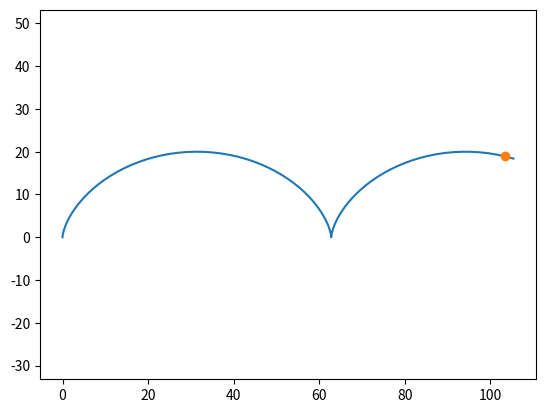

This figure's Python source:
import matplotlib.pyplot as plt
import numpy as np
from matplotlib.animation import FuncAnimation

fig,axis=plt.subplots()
axis.set_xlim(-10,10)
axis.set_ylim(-10,10)
plt.axis('equal')

r=10
alpha=np.linspace(0,10,100)    
x=r*(alpha-np.sin(alpha))
y=r*(1-np.cos(alpha))

frames=len(x)

plot,=axis.plot(x,y)
point,=axis.plot([],[],'o')

def update_point(t):
    point_x=x[t-1:t]
    point_y=y[t-1:t]
    point.set_data(point_x,point_y)
    return point,
animation=FuncAnimation(fig=fig,func=update_point,frames=frames,interval=100)
animation.save('task_2_1_1.gif',writer='pillow')
